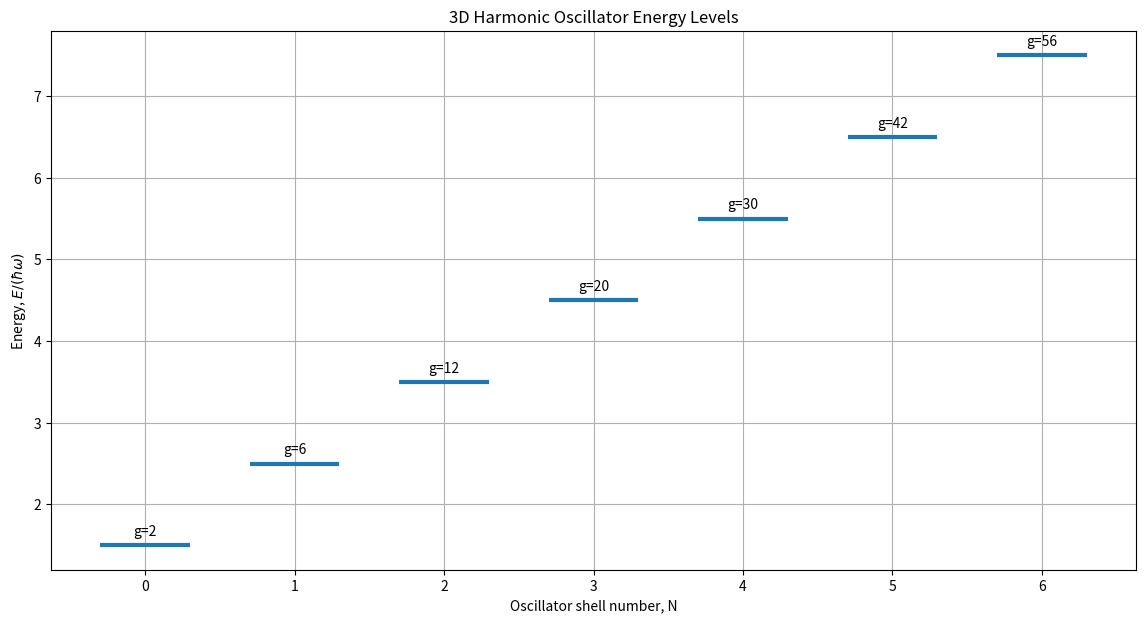

Reproduce this figure in Python.
import matplotlib.pyplot as plt

############################################################################### CONSTANTS ############################################################################

hbar_omega= 1.0
max_shell= 6

########################################################################## DEFINING OSCILLATOR ########################################################################

shell_numbers= []
shell_energies= []
shell_degeneracies= []

for N in range(max_shell + 1):

    energy= ( N + 1.5) * hbar_omega
    shell_numbers.append(N)
    shell_energies.append(energy)

    degeneracy= (N + 1) * (N + 2)
    shell_degeneracies.append(degeneracy)
    print(f"\nShell N={N}: energy = {energy:.2f}, states = {degeneracy}")

particles_filled = 0
print("\nSpherical HO shell closures:")

for N, degeneracy in zip(shell_numbers, shell_degeneracies):
    particles_filled += degeneracy
    print(f"\nAfter shell N={N}: {particles_filled}")


orbital_letters = "spdfghi"

for N in shell_numbers:
    print(f"\nOrbitals in shell N={N}:")
    for l in range(N, -1, -2):
        n_r = (N - l) // 2
        orbital = f"{n_r}{orbital_letters[l]}"
        print(f"{orbital}: l={l}")    

######################################################################## PLOTTING #####################################################################################

plt.figure(figsize=(14, 7))

for N, energy, degeneracy in zip(shell_numbers, shell_energies, shell_degeneracies):
    plt.hlines(energy, N - 0.3, N + 0.3, linewidth=3)
    plt.text(N, energy + 0.12, f"g={degeneracy}", ha="center")

plt.xlabel("Oscillator shell number, N")
plt.ylabel(r"Energy, $E/(\hbar\omega)$")
plt.title("3D Harmonic Oscillator Energy Levels")
plt.grid(True)
plt.savefig("3D_HO_energy_levels.png", dpi=300)
plt.show()    
